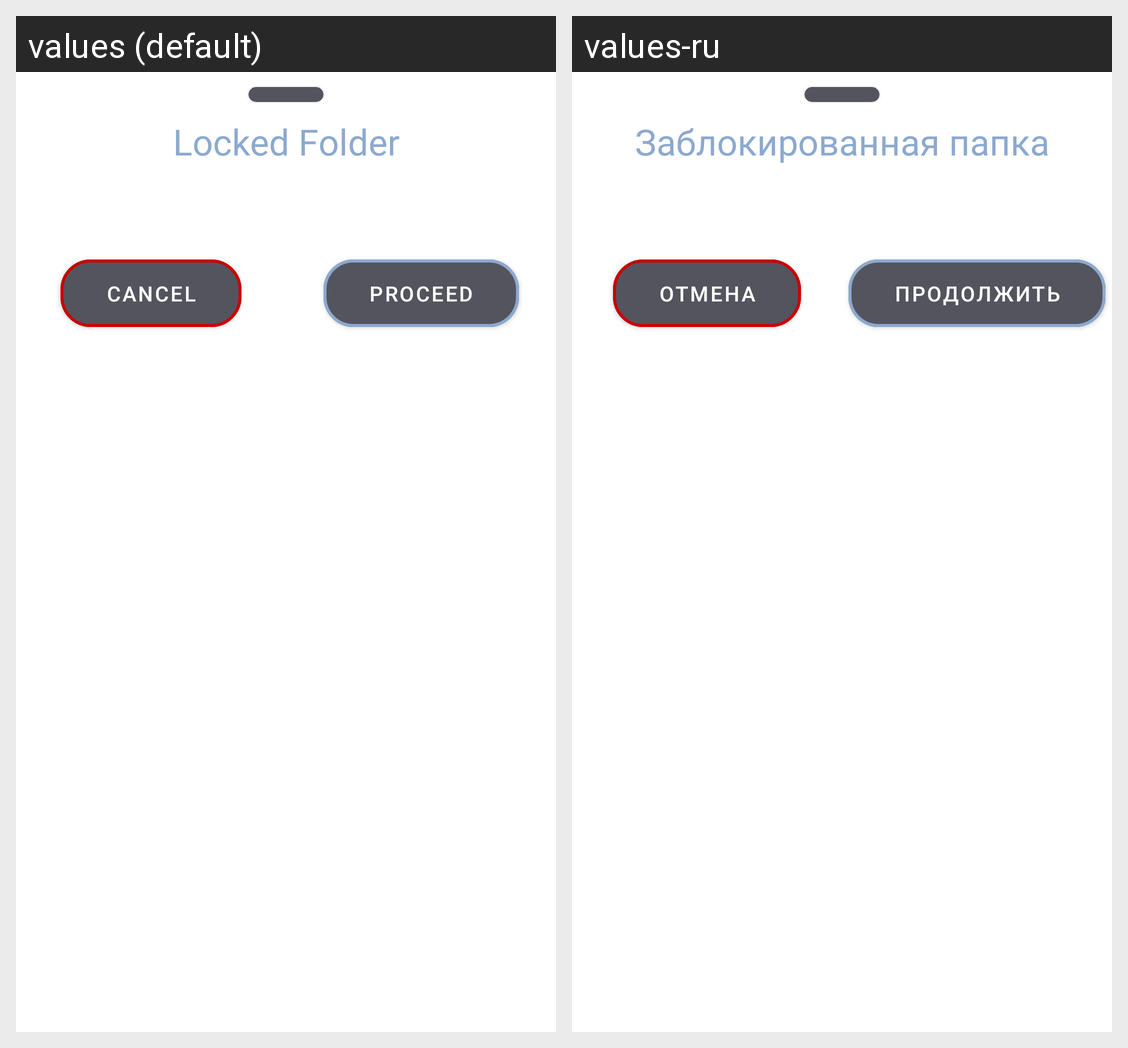

This grid shows one Android layout under two languages. Give, for every string resource on the screen, its name, the default text and each shown locale's text.
Android screen res/layout/bottom_sheet_lock_folder.xml rendered under 2 locales, left to right: values (default), values-ru. Device: Nexus 5 (rendered at 1080×1920; each locale shown at half size, 540×960, under a caption strip naming it); theme Theme.DailyDay.Gray.
Strings drawn on this screen, with the default value and each locale's value (text and hints the layout hard-codes, and strings that could not be matched under every locale, appear in the picture but are not listed):

locked_folder
  values: Locked Folder
  values-ru: Заблокированная папка

cancel
  values: Cancel
  values-ru: Отмена

proceed
  values: Proceed
  values-ru: Продолжить
